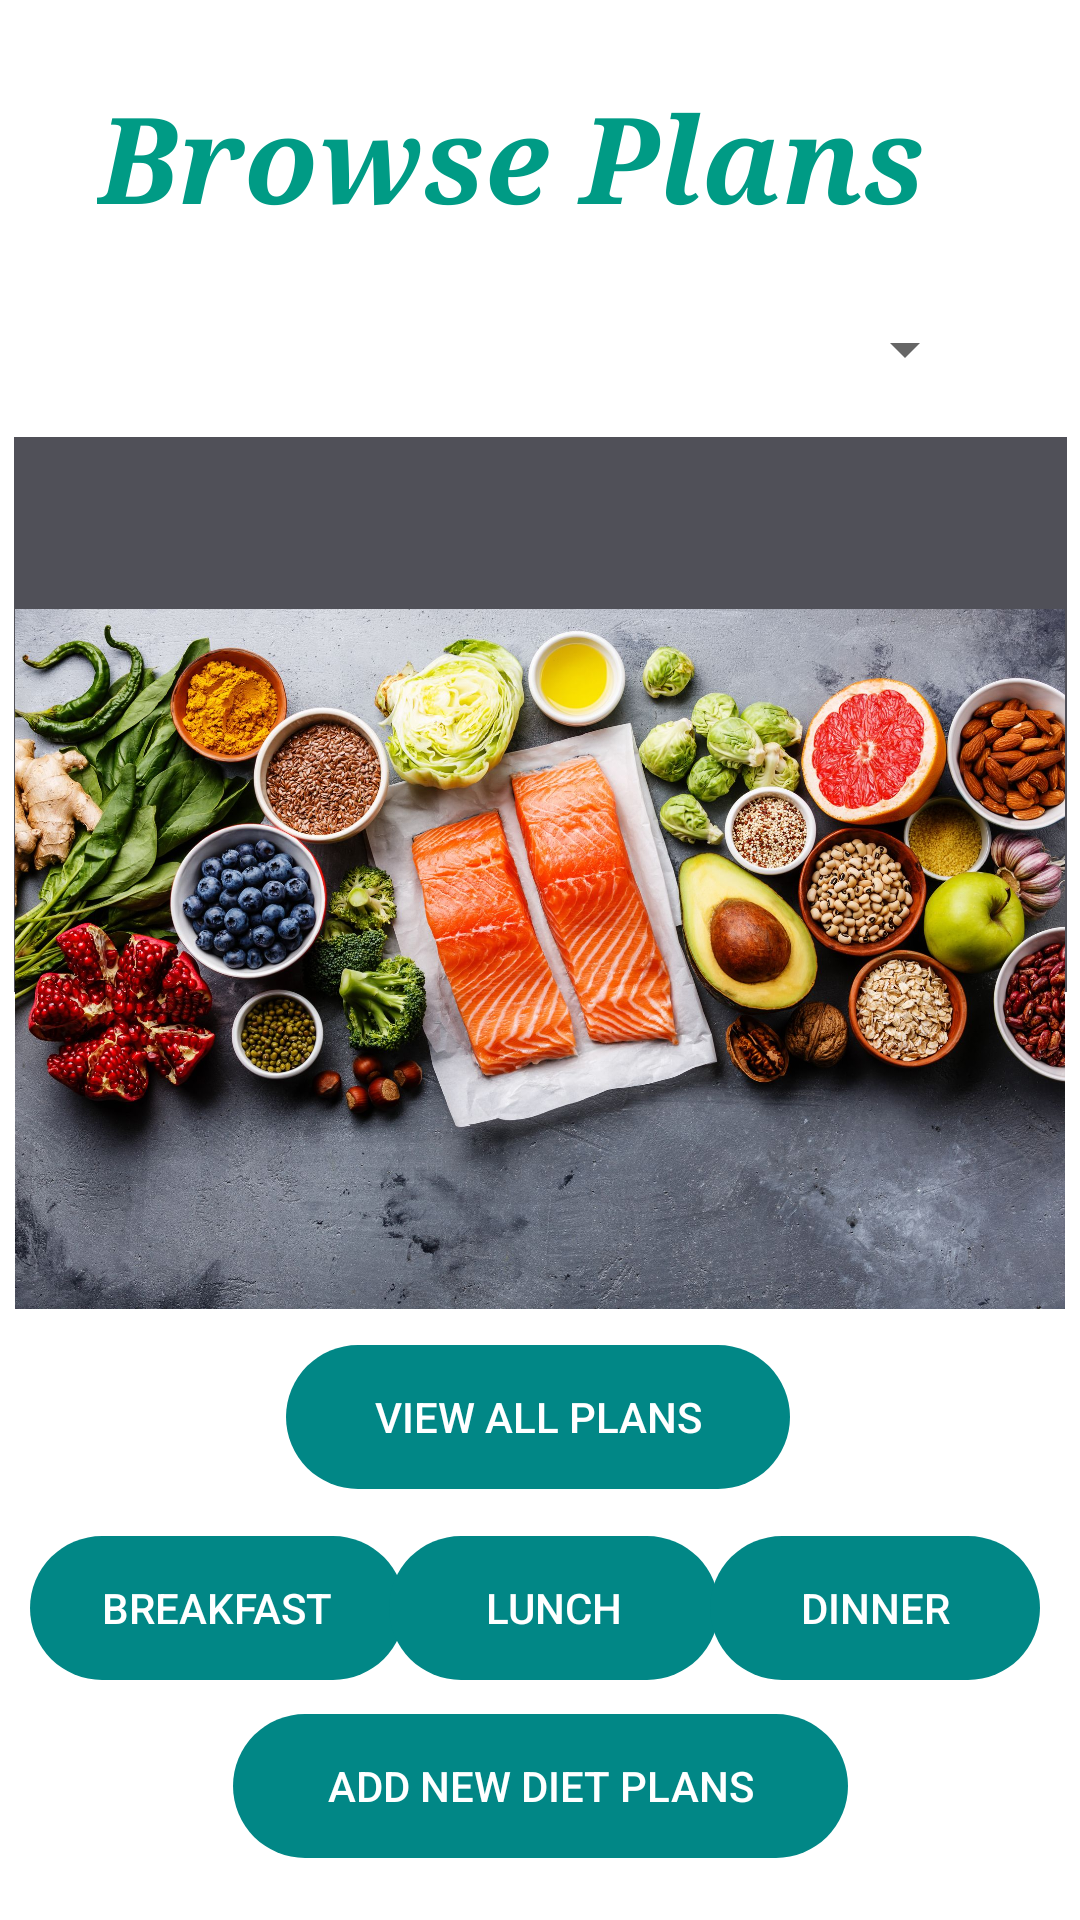

Produce the Android XML layout that renders to this screen, including the resource entries it uses.
<!-- AndroidManifest.xml: application theme Theme.EveryMoveApp -->
<!-- res/layout/activity_main.xml -->
<?xml version="1.0" encoding="utf-8"?>
<androidx.constraintlayout.widget.ConstraintLayout xmlns:android="http://schemas.android.com/apk/res/android"
xmlns:app="http://schemas.android.com/apk/res-auto"
xmlns:tools="http://schemas.android.com/tools"
android:layout_width="match_parent"
android:layout_height="match_parent"
android:background="@drawable/background2"
tools:context=".MainActivity">

<Spinner
    android:id="@+id/age_spinner"
    android:layout_width="291dp"
    android:layout_height="59dp"
    app:layout_constraintBottom_toBottomOf="parent"
    app:layout_constraintEnd_toEndOf="parent"
    app:layout_constraintStart_toStartOf="parent"
    app:layout_constraintTop_toTopOf="parent"
    app:layout_constraintVertical_bias="0.15"
    tools:ignore="SpeakableTextPresentCheck" />

<TextView
    android:id="@+id/meal_plan_text_view"
    android:layout_width="351dp"
    android:layout_height="185dp"
    android:background="#505058"
    android:textColor="@color/white"
    app:layout_constraintBottom_toBottomOf="parent"
    app:layout_constraintEnd_toEndOf="parent"
    app:layout_constraintStart_toStartOf="parent"
    app:layout_constraintTop_toTopOf="parent"
    app:layout_constraintVertical_bias="0.32" />

    <TextView
        android:id="@+id/textView2"
        android:layout_width="299dp"
        android:layout_height="57dp"
        android:layout_marginLeft="5dp"
        android:layout_marginRight="5dp"
        android:text="Browse Plans"
        android:textColor="#009B85"
        android:textSize="40dp"
        android:textStyle="bold|italic"
        android:typeface="serif"

        app:layout_constraintBottom_toBottomOf="parent"
        app:layout_constraintEnd_toEndOf="parent"
        app:layout_constraintHorizontal_bias="0.535"
        app:layout_constraintStart_toStartOf="parent"
        app:layout_constraintTop_toTopOf="parent"
        app:layout_constraintVertical_bias="0.044" />

    <Button
    android:id="@+id/breakfast_button"
    android:layout_width="125dp"
    android:layout_height="48dp"
    android:background="@drawable/shape_button"
    android:backgroundTint="@color/teal_700"
    android:text="Breakfast"
    android:textColor="@color/white"
    android:layout_marginLeft="10dp"
    app:layout_constraintBottom_toBottomOf="parent"
    app:layout_constraintEnd_toEndOf="parent"
    app:layout_constraintHorizontal_bias="0.0"
    app:layout_constraintStart_toStartOf="parent"
    app:layout_constraintTop_toTopOf="parent"
    app:layout_constraintVertical_bias="0.865" />

<Button
    android:id="@+id/lunch_button"
    android:layout_width="110dp"
    android:layout_height="48dp"
    android:background="@drawable/shape_button"
    android:backgroundTint="@color/teal_700"
    android:text="Lunch"
    android:textColor="@color/white"
    android:textStyle="normal"
    android:layout_marginLeft="10dp"
    app:layout_constraintBottom_toBottomOf="parent"
    app:layout_constraintEnd_toEndOf="parent"
    app:layout_constraintHorizontal_bias="0.498"
    app:layout_constraintStart_toStartOf="parent"
    app:layout_constraintTop_toTopOf="parent"
    app:layout_constraintVertical_bias="0.865" />

<Button
    android:id="@+id/dinner_button"
    android:layout_width="110dp"
    android:layout_height="48dp"
    android:background="@drawable/shape_button"
    android:backgroundTint="@color/teal_700"
    android:text="Dinner"
    android:textColor="@color/white"
    app:layout_constraintBottom_toBottomOf="parent"
    app:layout_constraintEnd_toEndOf="parent"
    app:layout_constraintHorizontal_bias="0.946"
    app:layout_constraintStart_toStartOf="parent"
    app:layout_constraintTop_toTopOf="parent"
    app:layout_constraintVertical_bias="0.865" />

<Button
    android:id="@+id/newDpBtn"
    android:layout_width="205dp"
    android:layout_height="48dp"
    android:background="@drawable/shape_button"
    android:backgroundTint="@color/teal_700"
    android:text="Add new diet plans"
    android:textColor="@color/white"
    app:layout_constraintBottom_toBottomOf="parent"
    app:layout_constraintEnd_toEndOf="parent"
    app:layout_constraintStart_toStartOf="parent"
    app:layout_constraintTop_toTopOf="parent"
    app:layout_constraintVertical_bias="0.965" />

<Button
    android:id="@+id/btnViewDiets"
    android:layout_width="168dp"
    android:layout_height="48dp"
    android:background="@drawable/shape_button"
    android:backgroundTint="@color/teal_700"
    android:text="View all plans"
    android:textColor="@color/white"
    app:layout_constraintBottom_toTopOf="@+id/lunch_button"
    app:layout_constraintEnd_toEndOf="parent"
    app:layout_constraintHorizontal_bias="0.497"
    app:layout_constraintStart_toStartOf="parent"
    app:layout_constraintTop_toBottomOf="@+id/meal_plan_text_view"
    app:layout_constraintVertical_bias="0.883" />

    <ImageView
        android:id="@+id/imageView4"
        android:layout_width="350dp"
        android:layout_height="250dp"
        app:layout_constraintBottom_toBottomOf="parent"
        app:layout_constraintEnd_toEndOf="parent"
        app:layout_constraintHorizontal_bias="0.491"
        app:layout_constraintStart_toStartOf="parent"
        app:layout_constraintTop_toTopOf="parent"
        app:layout_constraintVertical_bias="0.499"
        app:srcCompat="@drawable/pescadiet" />

    

</androidx.constraintlayout.widget.ConstraintLayout>
<!-- resources referenced by this layout -->
<resources>
  <color name="teal_700">#FF018786</color>
  <color name="white">#FFFFFFFF</color>
  <!-- drawable pescadiet: jpg bitmap (drawable, 730335 bytes) -->
  <!-- drawable shape_button (drawable) -->
  <?xml version="1.0" encoding="utf-8"?>
  
  <shape xmlns:android="http://schemas.android.com/apk/res/android">
      <corners android:radius="50dp"/>
  
  
  </shape>
  <style name="Theme.EveryMoveApp" parent="Theme.MaterialComponents.DayNight.NoActionBar">
          
          <item name="colorPrimary">#009B85</item>
          <item name="colorPrimaryVariant">#000000</item>
          <item name="colorOnPrimary">@color/white</item>
          
          <item name="colorSecondary">@color/teal_200</item>
          <item name="colorSecondaryVariant">@color/teal_700</item>
          <item name="colorOnSecondary">@color/black</item>
          
          <item name="android:statusBarColor">#3C3F41</item>
          
      </style>
  <color name="teal_200">#FF03DAC5</color>
  <color name="black">#FF000000</color>
</resources>
